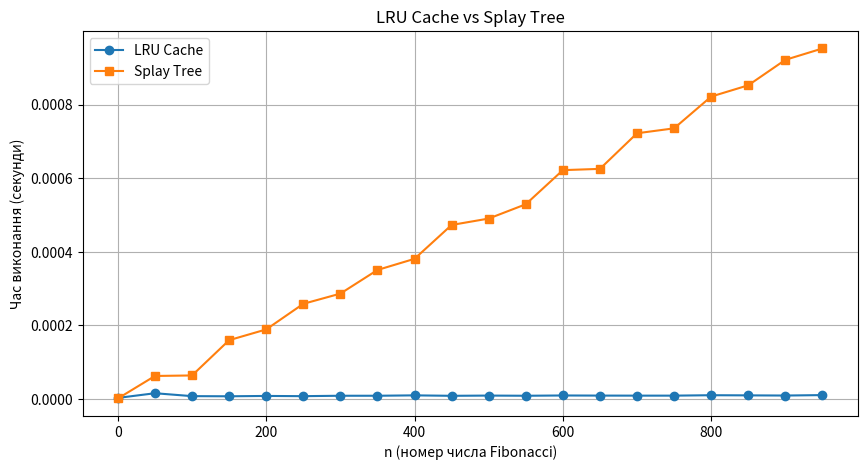

This figure's Python source:
import timeit
import matplotlib.pyplot as plt
from functools import lru_cache
import pandas as pd
import logging

class FibonacciPerformanceTest:
    logging.basicConfig(level=logging.INFO, format='%(asctime)s [%(levelname)s] %(message)s')
    logger = logging.getLogger(__name__)

    class SplayTreeNode:
        def __init__(self, key, value):
            self.key = key
            self.value = value
            self.left = None
            self.right = None

    class SplayTree:
        def __init__(self):
            self.root = None

        def _splay(self, root, key):
            if root is None or root.key == key:
                return root

            if key < root.key:
                if root.left is None:
                    return root
                if key < root.left.key:
                    root.left.left = self._splay(root.left.left, key)
                    root = self._rotate_right(root)
                elif key > root.left.key:
                    root.left.right = self._splay(root.left.right, key)
                    if root.left.right:
                        root.left = self._rotate_left(root.left)
                return self._rotate_right(root) if root.left else root

            else:
                if root.right is None:
                    return root
                if key > root.right.key:
                    root.right.right = self._splay(root.right.right, key)
                    root = self._rotate_left(root)
                elif key < root.right.key:
                    root.right.left = self._splay(root.right.left, key)
                    if root.right.left:
                        root.right = self._rotate_right(root.right)
                return self._rotate_left(root) if root.right else root

        def _rotate_right(self, root):
            new_root = root.left
            root.left = new_root.right
            new_root.right = root
            return new_root

        def _rotate_left(self, root):
            new_root = root.right
            root.right = new_root.left
            new_root.left = root
            return new_root

        def search(self, key):
            self.root = self._splay(self.root, key)
            return self.root.value if self.root and self.root.key == key else None

        def insert(self, key, value):
            if self.root is None:
                self.root = FibonacciPerformanceTest.SplayTreeNode(key, value)
                return

            self.root = self._splay(self.root, key)
            if self.root.key == key:
                return

            new_node = FibonacciPerformanceTest.SplayTreeNode(key, value)
            if key < self.root.key:
                new_node.right = self.root
                new_node.left = self.root.left
                self.root.left = None
            else:
                new_node.left = self.root
                new_node.right = self.root.right
                self.root.right = None
            self.root = new_node

    @lru_cache(maxsize=128)
    def fibonacci_lru(n):
        if n < 2:
            return n
        return FibonacciPerformanceTest.fibonacci_lru(n - 1) + FibonacciPerformanceTest.fibonacci_lru(n - 2)

    def fibonacci_splay(n, tree):
        if n < 2:
            return n
        cached_value = tree.search(n)
        if cached_value is not None:
            return cached_value
        result = FibonacciPerformanceTest.fibonacci_splay(n - 1, tree) + FibonacciPerformanceTest.fibonacci_splay(n - 2, tree)
        tree.insert(n, result)
        return result

    def measure_time(method, n, tree=None):
        if method == "lru":
            return timeit.timeit(lambda: FibonacciPerformanceTest.fibonacci_lru(n), number=1)
        elif method == "splay":
            return timeit.timeit(lambda: FibonacciPerformanceTest.fibonacci_splay(n, tree), number=1)

    def main():
        FibonacciPerformanceTest.logger.info("Test LRU Cache vs Splay Tree.")
        test_values = list(range(0, 951, 50))
        lru_times = []
        splay_times = []

        for n in test_values:
            tree = FibonacciPerformanceTest.SplayTree()
            lru_time = FibonacciPerformanceTest.measure_time("lru", n)
            splay_time = FibonacciPerformanceTest.measure_time("splay", n, tree)
            lru_times.append(lru_time)
            splay_times.append(splay_time)
            FibonacciPerformanceTest.logger.info(f"Fibonacci({n}): LRU Cache = {lru_time:.6f}s, Splay Tree = {splay_time:.6f}s")

        plt.figure(figsize=(10, 5))
        plt.plot(test_values, lru_times, label="LRU Cache", marker="o")
        plt.plot(test_values, splay_times, label="Splay Tree", marker="s")
        plt.xlabel("n (номер числа Fibonacci)")
        plt.ylabel("Час виконання (секунди)")
        plt.title("LRU Cache vs Splay Tree")
        plt.legend()
        plt.grid()
        plt.show()

        df = pd.DataFrame({"n": test_values, "LRU Cache Time (s)": lru_times, "Splay Tree Time (s)": splay_times})
        print(df.to_string(index=False))
        FibonacciPerformanceTest.logger.info("The end.")

    class TestFibonacciPerformance:
        def test_lru_cache(self):
            FibonacciPerformanceTest.logger.info("Test LRU Cache")
            assert FibonacciPerformanceTest.fibonacci_lru(10) == 55, "Error in fibonacci_lru(10)"
            assert FibonacciPerformanceTest.fibonacci_lru(20) == 6765, "Error in fibonacci_lru(20)"
            FibonacciPerformanceTest.logger.info("Test LRU Cache completed.")

        def test_splay_tree(self):
            FibonacciPerformanceTest.logger.info("Test Splay Tree")
            tree = FibonacciPerformanceTest.SplayTree()
            assert FibonacciPerformanceTest.fibonacci_splay(10, tree) == 55, "Error in fibonacci_splay(10)"
            assert FibonacciPerformanceTest.fibonacci_splay(20, tree) == 6765, "Error in fibonacci_splay(20)"
            FibonacciPerformanceTest.logger.info("Test Splay Tree completed.")

if __name__ == "__main__":
    FibonacciPerformanceTest.main()

    tester = FibonacciPerformanceTest.TestFibonacciPerformance()
    tester.test_lru_cache()
    tester.test_splay_tree()
